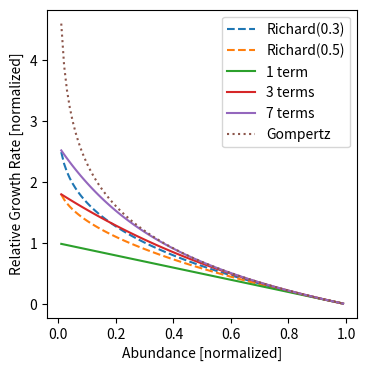

Recreate this plot in Python. (Note: this script raises an exception after producing the figure.)
import numpy as np
from scipy.special import hyp2f1
import matplotlib.pylab as plt
from numpy import log

x = np.linspace(0.01,0.99,100)

def fn(x, n):
    return - hyp2f1(1, n+1, n+2, 1-x)/(n+1) * np.power(1-x, n+1) - log(x)

fn(x, 2)

theta = 0.3
plt.figure(figsize=(4,4))
plt.plot(x, (1 - np.power(x, theta)) / theta, label="Richard(0.3)", linestyle="--")
plt.plot(x, (1 - np.power(x, .5)) / .5, label="Richard(0.5)", linestyle="--")
plt.plot(x, fn(x, 1), label="1 term")
plt.plot(x, fn(x, 3), label="3 terms")
plt.plot(x, fn(x, 7), label="7 terms")
plt.plot(x, - log(x), label="Gompertz", linestyle=":")
plt.xlabel("Abundance [normalized]")
plt.ylabel("Relative Growth Rate [normalized]")
plt.legend()
plt.savefig("../figures/hypergeometric.pdf")

